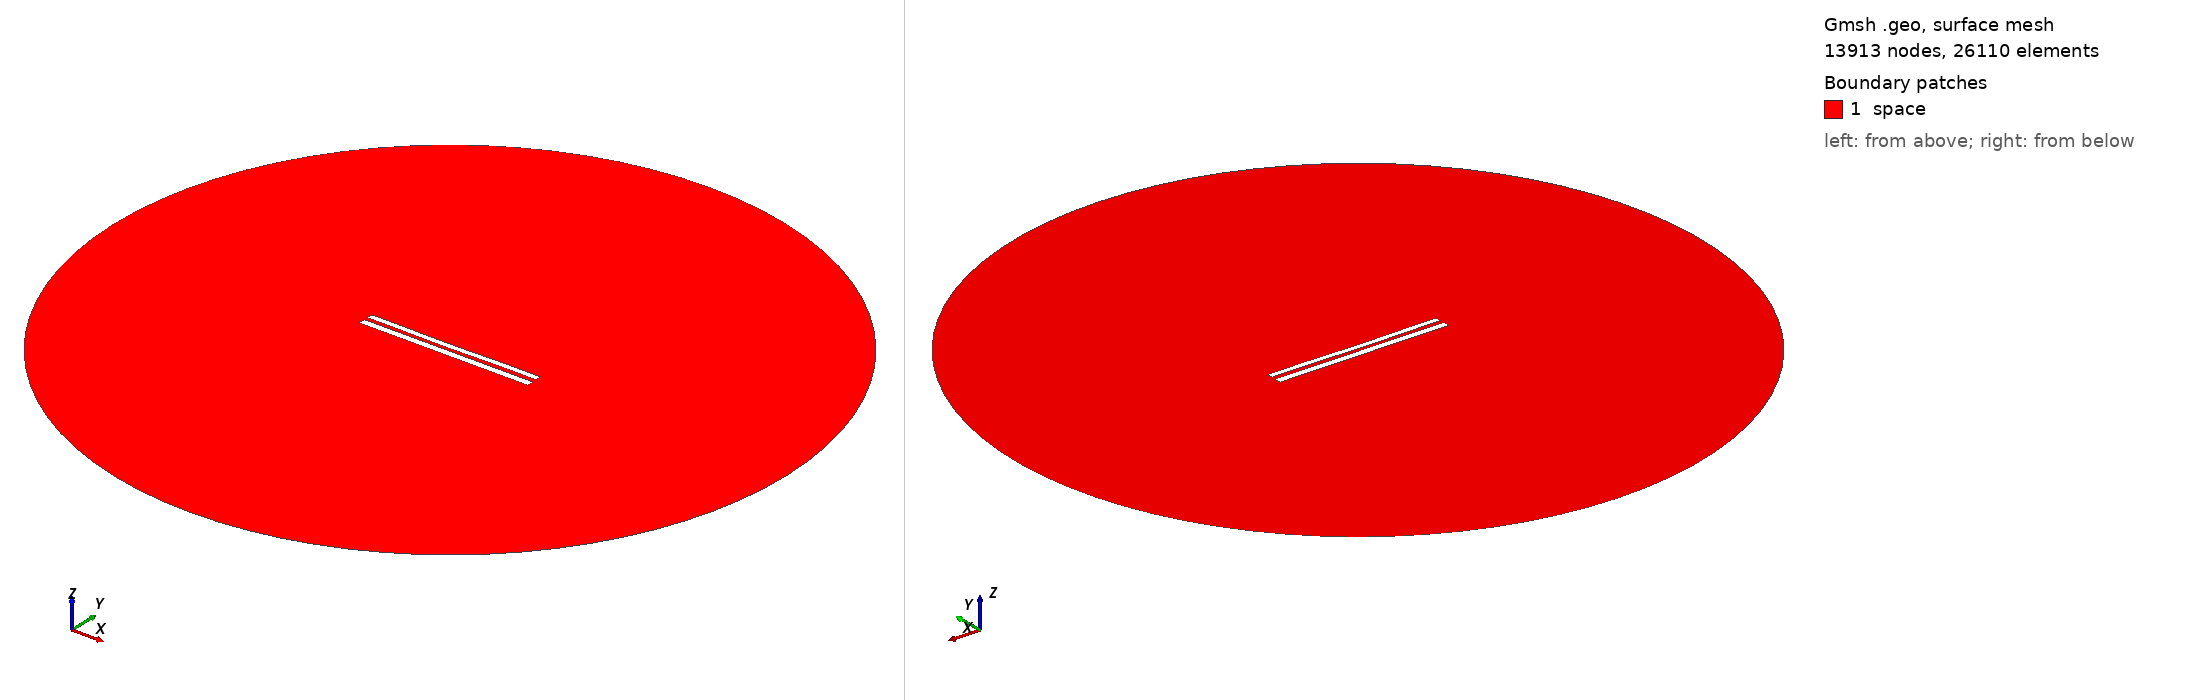

Gmsh geometry script, surface-meshed: 13913 nodes, 26110 surface elements. Boundary patches (legend numbers): 1 space. Left view from above one corner, right view from below the opposite corner. Legend entries are the model's physical surfaces. The drawing asked Gmsh for element sizes between 1% and 20% of the model's largest extent; the script's own settings can give other sizes.

=== 8509.geo (drawn) ===
//---------------------------------------
// Geometry kernel
//---------------------------------------

SetFactory("OpenCASCADE");



//---------------------------------------
// Parameters of the geometry
//---------------------------------------

// Overetch of the upper plate
overetch = 0.25;

// Distance between the plates
distance = 2.25;

// Discretization over the x axis (for the deformation)
nx = 50; 

// Length of the plate
L = 100 - overetch; 

// Number of modes
n = 4; 

// 1st mode coefficient
coeff(1) = 0.07499999999999998;
beta(1) = 0.596864 * 3.1415926535 / L;

// 2nd mode coefficient
coeff(2) = -0.15;
beta(2) = 1.49418 * 3.1415926535 / L;

// 3rd mode coefficient
coeff(3) = -0.075;
beta(3) = 2.50025 * 3.1415926535 / L;

// 4th mode coefficient
coeff(4) = 0.07499999999999998;
beta(4) = 3.49999 * 3.1415926535 / L;



//---------------------------------------
// Upper plate (deformed rectangle)
//---------------------------------------

// Coordiantes of the upper plate
xmin = -50;
xmax = 50 - overetch;

// Height of the upper plate
yheight = 4 - 2 * overetch;

// Indexes of the points
UpperID[] = {};
LowerID[] = {};
LeftID[] = {};
RightID[] = {};

// Point index
p = 1;

// Horizontal edges
For i In {1:nx}
    x = xmin + (i-1)*(xmax - xmin)/(nx-1);

    y_bottom = distance / 2 + overetch;
    For j In {1:n}
        C = (Cosh(beta(j)*L) + Cos(beta(j)*L)) / (Sinh(beta(j)*L) + Sin(beta(j)*L));
        y_bottom  = y_bottom + coeff(j) * (Cosh(beta(j)*(x+50)) - Cos(beta(j)*(x+50)) - C * (Sinh(beta(j)*(x+50)) - Sin(beta(j)*(x+50))));
    EndFor

    y_top = y_bottom + yheight;

    Point(p) = {x, y_top, 0, 1.0};
    UpperID[i] = p;
    p = p + 1;

    Point(p) = {x, y_bottom, 0, 1.0};
    LowerID[i] = p;
    p = p + 1;
EndFor

// Create point lists
UpperPts[] = {}; LowerPts[] = {};
For i In {1:nx}
  UpperPts[] += {UpperID[i]};
  LowerPts[] += {LowerID[i]};
EndFor

// Build splines
Spline(1) = {UpperPts[]};
Spline(2) = {LowerPts[]};
Line(3) = {LowerPts[nx-1], UpperPts[nx-1]};
Line(4) = {LowerPts[0], UpperPts[0]};

// Build the plane surface
Curve Loop(1) = {2, 3, -1, -4};
Plane Surface(1) = {1};



//---------------------------------------
// Lower plate (rectangle)
//---------------------------------------

// Vertices
Point(1001) = {-50, -1, 0, 1.0};
Point(1002) = { 50, -1, 0, 1.0};
Point(1003) = { 50,  -5, 0, 1.0};
Point(1004) = {-50,  -5, 0, 1.0};

// Edges
Line(5) = {1001, 1002};
Line(6) = {1002, 1003};
Line(7) = {1003, 1004};
Line(8) = {1004, 1001};

// Plane surface
Line Loop(2) = {5, 6, 7, 8};
Plane Surface(2) = {2}; 



//---------------------------------------
// Outer (fictious) boundary
//---------------------------------------

// Points
Point(1005) = {0, 0, 0};       // Center
Point(1006) = {200, 0, 0};     // Start point
Point(1007) = {0, 200, 0};     // 90 degrees
Point(1008) = {-200, 0, 0};    // 180 degrees
Point(1009) = {0, -200, 0};    // 270 degrees

// Circle arcs (each needs start, center, end)
Circle(9) = {1006, 1005, 1007};
Circle(10) = {1007, 1005, 1008};
Circle(11) = {1008, 1005, 1009};
Circle(12) = {1009, 1005, 1006};

// Plane surface for the entire domain
Curve Loop(3) = {9, 10, 11, 12};
Surface(3) = {3};

// Subtract the plates from the whole domain to obtain the actual domain where we want to solve the equations
BooleanDifference{ Surface{3}; Delete; }{ Surface{1}; Surface{2}; Delete; }




//---------------------------------------
// Transfinite Lines/Curves
//---------------------------------------

// Set the number of points on the boundaries
r = 7;

// Plates
Transfinite Curve {1, 2} = 50*r Using Progression 1;
Transfinite Curve {3, 4} = 2*r Using Progression 1;
Transfinite Line {5, 7} = 50*r Using Progression 1;
Transfinite Line {6, 8} = 2*r Using Progression 1;

// Outer boundary
Transfinite Line {9, 10, 11, 12} = 20 Using Progression 1;



//---------------------------------------
// Physical groups
//---------------------------------------                

// Physical curves (boundaries)
Physical Line("force_segment", 10) = {2};
Physical Line("upper_plate", 11) = {1, 3, 4};
Physical Line("lower_plate", 12) = {5, 6, 7, 8};
Physical Line("boundary", 20) = {9, 10, 11, 12};

// Physical Surfaces
Physical Surface("space", 30) = {3};



//---------------------------------------
// 6. Generate the Mesh
//---------------------------------------

// 2D mesh generation
Mesh 2;
